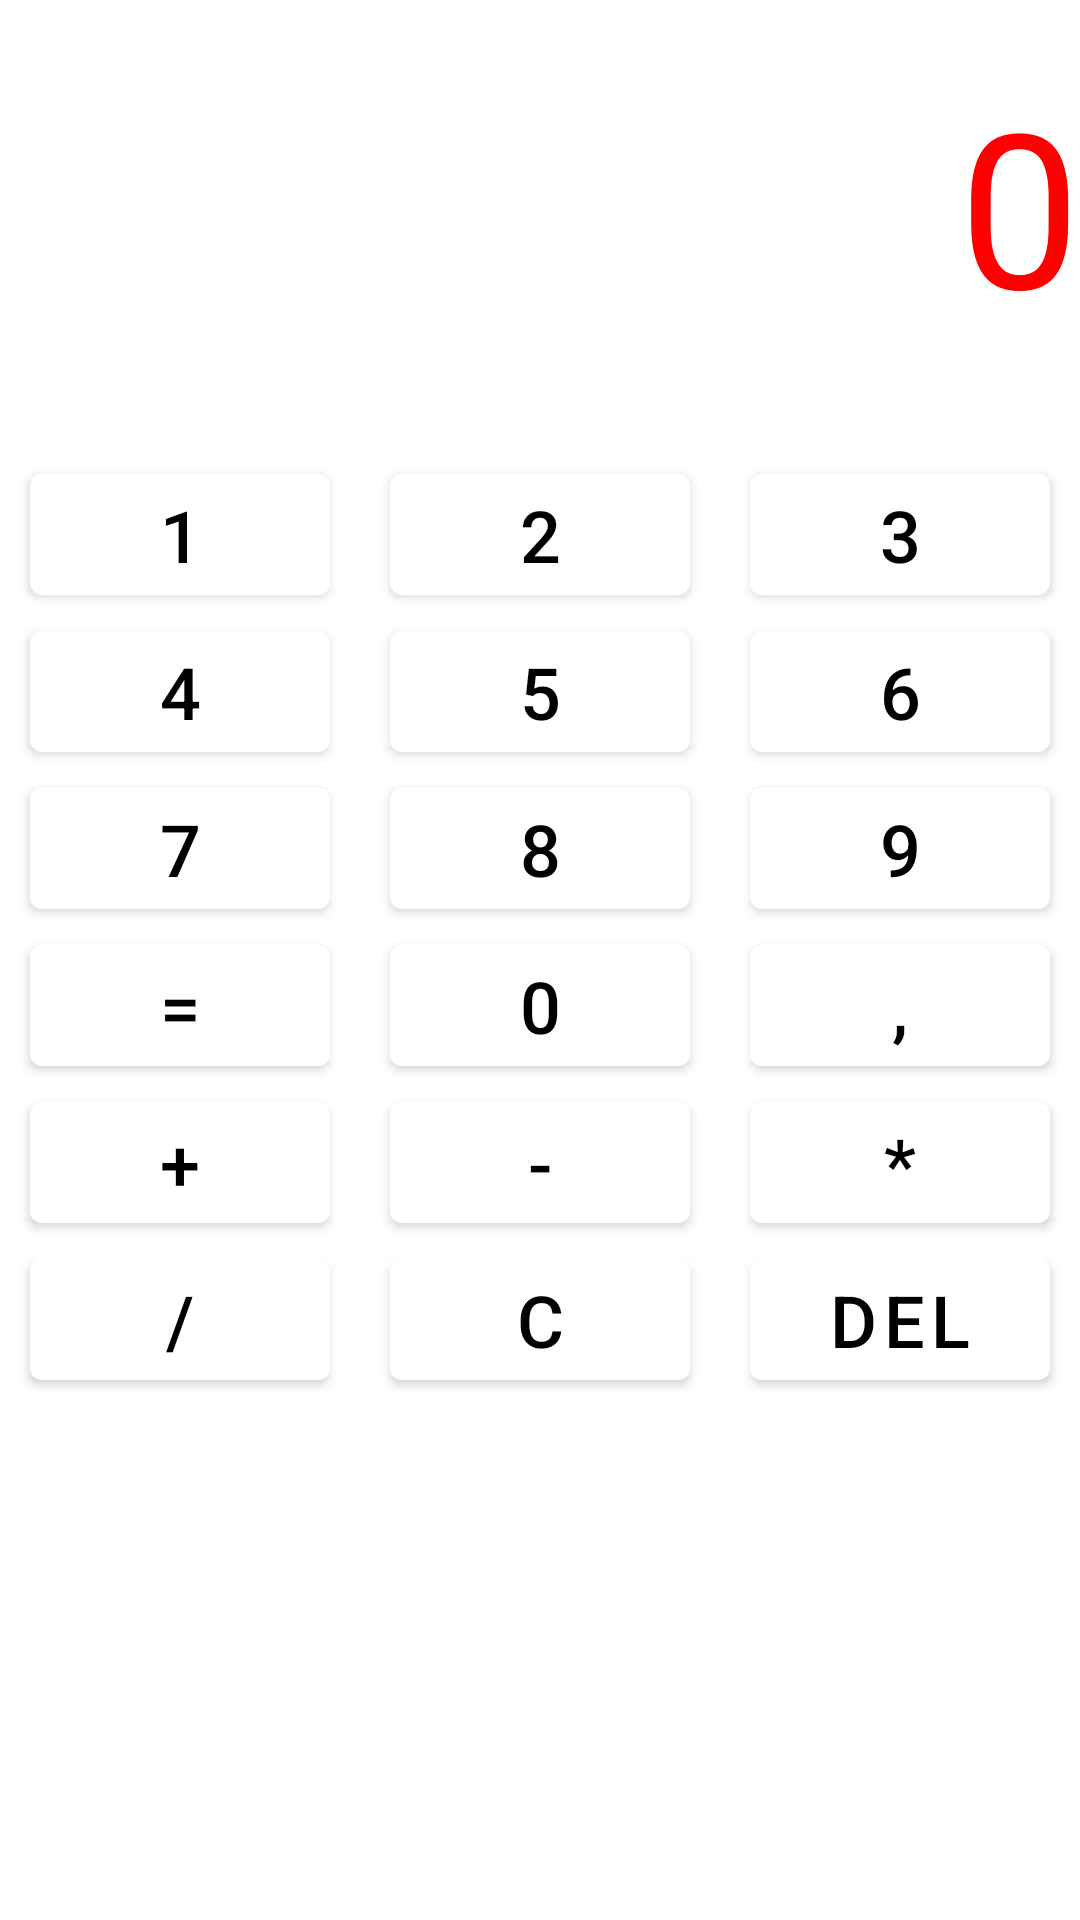

Layout XML and referenced resources for this Android screen:
<!-- AndroidManifest.xml: application theme Theme.AndroidCourseCalculator -->
<!-- res/layout/activity_main.xml -->
<?xml version="1.0" encoding="utf-8"?>
<TableLayout xmlns:android="http://schemas.android.com/apk/res/android"
    xmlns:tools="http://schemas.android.com/tools"
    android:layout_width="match_parent"
    android:layout_height="match_parent"
    android:orientation="vertical"
    android:background="@drawable/pavement"
    tools:context=".MainActivity">

    <TextView
        android:id="@+id/calculation_result_text_view"
        android:layout_width="wrap_content"
        android:layout_height="wrap_content"
        android:layout_marginTop="@dimen/text_view_margin_top"
        android:gravity="right"
        android:text="@string/default_text_view_string"
        android:textColor="@color/default_text_view_color"
        android:textSize="@dimen/default_text_view_text_size" />

    <TableRow
        android:layout_width="match_parent"
        android:layout_height="match_parent"
        android:layout_gravity="center_horizontal"
        android:layout_marginTop="@dimen/row_margin_top">

        <com.google.android.material.button.MaterialButton
            android:id="@+id/digit_one_button"
            style="@style/DefaultCalcButton"
            android:text="@string/button_text_1" />

        <com.google.android.material.button.MaterialButton
            android:id="@+id/digit_two_button"
            style="@style/DefaultCalcButton"
            android:text="@string/button_text_2" />

        <com.google.android.material.button.MaterialButton
            android:id="@+id/digit_three_button"
            style="@style/DefaultCalcButton"
            android:text="@string/button_text_3" />
    </TableRow>

    <TableRow
        android:layout_width="match_parent"
        android:layout_height="match_parent"
        android:layout_gravity="center_horizontal">

        <com.google.android.material.button.MaterialButton
            android:id="@+id/digit_four_button"
            style="@style/DefaultCalcButton"
            android:text="@string/button_text_4" />

        <com.google.android.material.button.MaterialButton
            android:id="@+id/digit_five_button"
            style="@style/DefaultCalcButton"
            android:text="@string/button_text_5" />

        <com.google.android.material.button.MaterialButton
            android:id="@+id/digit_six_button"
            style="@style/DefaultCalcButton"
            android:text="@string/button_text_6" />
    </TableRow>

    <TableRow
        android:layout_width="match_parent"
        android:layout_height="match_parent"
        android:layout_gravity="center_horizontal">

        <com.google.android.material.button.MaterialButton
            android:id="@+id/digit_seven_button"
            style="@style/DefaultCalcButton"
            android:text="@string/button_text_7" />

        <com.google.android.material.button.MaterialButton
            android:id="@+id/digit_eight_button"
            style="@style/DefaultCalcButton"
            android:text="@string/button_text_8" />

        <com.google.android.material.button.MaterialButton
            android:id="@+id/digit_nine_button"
            style="@style/DefaultCalcButton"
            android:text="@string/button_text_9" />
    </TableRow>

    <TableRow
        android:layout_width="match_parent"
        android:layout_height="match_parent"
        android:layout_gravity="center_horizontal">

        <com.google.android.material.button.MaterialButton
            android:id="@+id/operation_equal_button"
            style="@style/DefaultCalcButton"
            android:text="@string/button_text_equal" />

        <com.google.android.material.button.MaterialButton
            android:id="@+id/digit_zero_button"
            style="@style/DefaultCalcButton"
            android:text="@string/button_text_0" />

        <com.google.android.material.button.MaterialButton
            android:id="@+id/digit_dot_button"
            style="@style/DefaultCalcButton"
            android:text="@string/button_text_comma" />
    </TableRow>

    <TableRow>
        <com.google.android.material.button.MaterialButton
            android:id="@+id/operation_addition_button"
            android:text="@string/button_text_plus"
            style="@style/DefaultCalcButton"/>

        <com.google.android.material.button.MaterialButton
            android:id="@+id/operation_subtraction_button"
            style="@style/DefaultCalcButton"
            android:text="@string/button_text_minus" />

        <com.google.android.material.button.MaterialButton
            android:id="@+id/operation_multiplication_button"
            style="@style/DefaultCalcButton"
            android:text="@string/button_text_multiplication" />
    </TableRow>

    <TableRow
        android:layout_width="match_parent"
        android:layout_height="match_parent"
        android:layout_gravity="center_horizontal">

        <com.google.android.material.button.MaterialButton
            android:id="@+id/operation_division_button"
            style="@style/DefaultCalcButton"
            android:text="@string/button_text_division" />

        <com.google.android.material.button.MaterialButton
            android:id="@+id/clear_display_button"
            style="@style/DefaultCalcButton"
            android:text="@string/text_button_c" />

        <com.google.android.material.button.MaterialButton
            android:id="@+id/delete_last_char_button"
            style="@style/DefaultCalcButton"
            android:text="@string/button_text_del" />
    </TableRow>
</TableLayout>
<!-- resources referenced by this layout -->
<resources>
  <color name="default_text_view_color">#FF0000</color>
  <dimen name="default_text_view_text_size">72sp</dimen>
  <dimen name="row_margin_top">36dp</dimen>
  <dimen name="text_view_margin_top">20dp</dimen>
  <string name="button_text_0">0</string>
  <string name="button_text_1">1</string>
  <string name="button_text_2">2</string>
  <string name="button_text_3">3</string>
  <string name="button_text_4">4</string>
  <string name="button_text_5">5</string>
  <string name="button_text_6">6</string>
  <string name="button_text_7">7</string>
  <string name="button_text_8">8</string>
  <string name="button_text_9">9</string>
  <string name="button_text_comma">,</string>
  <string name="button_text_del">Del</string>
  <string name="button_text_division">/</string>
  <string name="button_text_equal">=</string>
  <string name="button_text_minus">-</string>
  <string name="button_text_multiplication">*</string>
  <string name="button_text_plus">+</string>
  <string name="default_text_view_string">0</string>
  <string name="text_button_c">C</string>
  <style name="DefaultCalcButton">
          <item name="android:layout_width">@dimen/default_button_width</item>
          <item name="android:layout_height">wrap_content</item>
          <item name="android:layout_weight">1</item>
          <item name="android:layout_marginHorizontal">@dimen/default_button_horizontal_marge</item>
          <item name="backgroundTint">@color/default_button_background_tint</item>
          <item name="android:textColor">@color/default_button_text_color</item>
          <item name="android:textSize">@dimen/default_button_text_size</item>
      </style>
  <style name="Theme.AndroidCourseCalculator" parent="Theme.MaterialComponents.DayNight.DarkActionBar">
          
          <item name="colorPrimary">@color/purple_500</item>
          <item name="colorPrimaryVariant">@color/purple_700</item>
          <item name="colorOnPrimary">@color/white</item>
          
          <item name="colorSecondary">@color/teal_200</item>
          <item name="colorSecondaryVariant">@color/teal_700</item>
          <item name="colorOnSecondary">@color/black</item>
          
          <item name="android:statusBarColor" tools:targetApi="l">?attr/colorPrimaryVariant</item>
          
      </style>
  <dimen name="default_button_width">0dp</dimen>
  <dimen name="default_button_horizontal_marge">10dp</dimen>
  <color name="default_button_background_tint">#FFFFFF</color>
  <color name="default_button_text_color">#000000</color>
  <dimen name="default_button_text_size">24sp</dimen>
  <color name="purple_500">#FF6200EE</color>
  <color name="purple_700">#FF3700B3</color>
  <color name="white">#FFFFFFFF</color>
  <color name="teal_200">#FF03DAC5</color>
  <color name="teal_700">#FF018786</color>
  <color name="black">#FF000000</color>
</resources>
